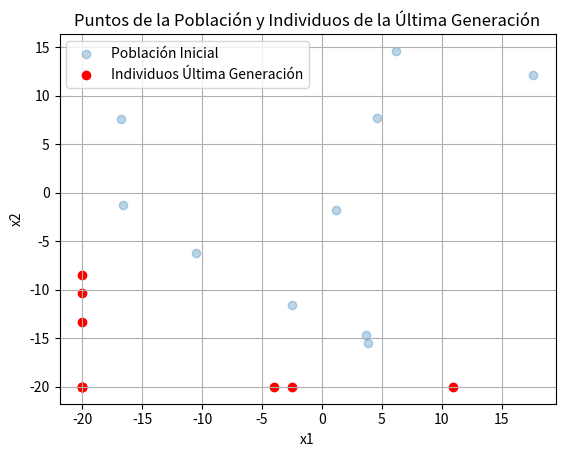

Write Python code to recreate this figure.
import numpy as np
import matplotlib.pyplot as plt

class Poblacion:
    def __init__(self, NP):
        self.NP = NP
        self.individuos = [self.generar_individuo() for _ in range(NP)]

    def generar_individuo(self):
        return np.random.uniform(low=-20, high=20, size=2)

    def evaluar(self, individuo):
        x1, x2 = individuo
        return (x1**3 + x2**3) / 100

    def evaluar_poblacion(self):
        evaluaciones = [self.evaluar(individuo) for individuo in self.individuos]
        return evaluaciones

    # Función para realizar la mutación de un individuo
    def mutacion(self, individuo, CR, F):
        r1, r2, r3 = np.random.choice(self.NP, 3, replace=False)
        jrand = np.random.randint(0, len(individuo))
        nuevo_individuo = np.copy(individuo)
        for j in range(len(individuo)):
            if np.random.rand() < CR or j == jrand:
                nuevo_individuo[j] = individuo[j] + F * (self.individuos[r2][j] - self.individuos[r3][j])
        return nuevo_individuo

    def cruz(self, individuo1, individuo2):
        hijo = (individuo1 + individuo2) / 2
        hijo = np.clip(hijo, -20, 20)
        return hijo

    def seleccion(self, CR, F):
        nueva_poblacion = []
        evaluaciones = self.evaluar_poblacion()
        for i in range(self.NP):
            individuo = self.individuos[i]
            mutado = self.mutacion(individuo, CR, F)
            cruzado = self.cruz(individuo, mutado)
            if self.evaluar(cruzado) <= evaluaciones[i]:
                nueva_poblacion.append(cruzado)
            else:
                nueva_poblacion.append(individuo)
        self.individuos = nueva_poblacion

def algoritmo_evolutivo(NP, CR, F, max_generaciones):
    poblacion = Poblacion(NP)
    inicial = poblacion.individuos
    mejor_individuo = None
    mejor_evaluacion = float('inf')  # Inicializar con un valor muy alto para minimización
    puntos_ultima_generacion = []  # Para almacenar los puntos de todos los individuos en la última generación
    for i in range(max_generaciones):
        poblacion.seleccion(CR, F)
        evaluaciones = poblacion.evaluar_poblacion()
        mejor_individuo_idx = np.argmin(evaluaciones)
        if evaluaciones[mejor_individuo_idx] < mejor_evaluacion:
            mejor_individuo = poblacion.individuos[mejor_individuo_idx]
            mejor_evaluacion = evaluaciones[mejor_individuo_idx]
        if i == max_generaciones - 1:
            puntos_generacion = [(individuo[0], individuo[1]) for individuo in poblacion.individuos]  # Obtener puntos de la generación actual
            puntos_ultima_generacion.extend(puntos_generacion)
        print(f"Generación {i+1}:")
        print(poblacion.individuos)
        print(f"mejor individuo {mejor_individuo}")
    # Devolver los puntos de todos los individuos en la última generación y la población inicial
    return puntos_ultima_generacion, inicial

# Ejemplo de uso
NP = 10
CR = 0.9
F = 0.9
max_generaciones = 30
puntos_ultima_generacion, inicial = algoritmo_evolutivo(NP, CR, F, max_generaciones)

# Extraer todos los puntos de la población
poblacion_puntos = [individuo.tolist() for individuo in inicial]
x_poblacion, y_poblacion = zip(*poblacion_puntos)

# Convertir puntos de la última generación a arrays separados de x e y
x_ultima_generacion, y_ultima_generacion = zip(*puntos_ultima_generacion)

# Graficar todos los puntos de la población y los individuos de la última generación
plt.scatter(x_poblacion, y_poblacion, label='Población Inicial', alpha=0.3)
plt.scatter(x_ultima_generacion, y_ultima_generacion, color='red', label='Individuos Última Generación')
plt.xlabel('x1')
plt.ylabel('x2')
plt.title('Puntos de la Población y Individuos de la Última Generación')
plt.legend()
plt.grid(True)
plt.show()
